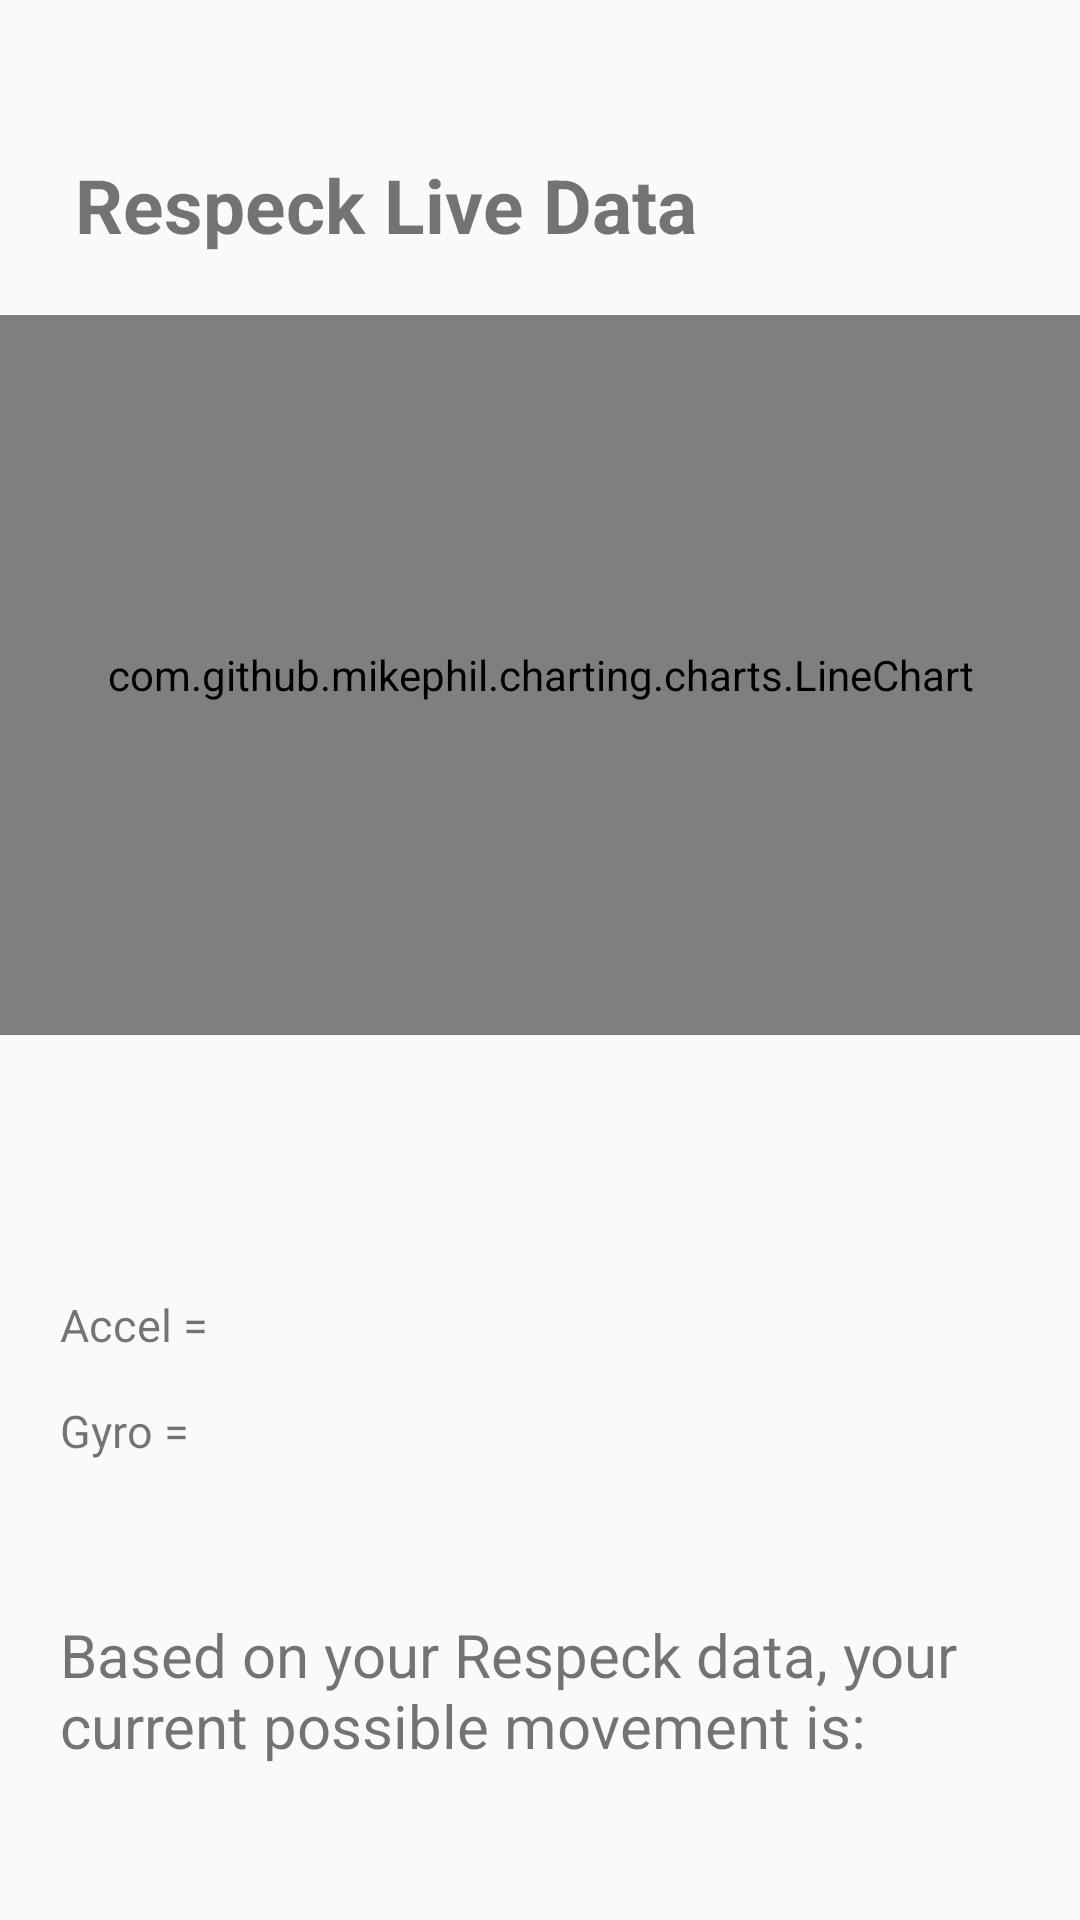

Reconstruct the res/layout file that produces this screen, plus the resources it refers to.
<!-- AndroidManifest.xml: application theme AppTheme -->
<!-- res/layout/fragment_respeck.xml -->
<?xml version="1.0" encoding="utf-8"?>
<FrameLayout xmlns:android="http://schemas.android.com/apk/res/android"
    xmlns:tools="http://schemas.android.com/tools"
    android:layout_width="match_parent"
    android:layout_height="match_parent"
    xmlns:app="http://schemas.android.com/apk/res-auto"
    tools:context=".RespeckFragment">

    <androidx.constraintlayout.widget.ConstraintLayout
        android:layout_width="match_parent"
        android:layout_height="match_parent">
        <LinearLayout
            android:id="@+id/respeck_graph"
            android:layout_width="match_parent"
            android:layout_height="wrap_content"
            android:orientation="vertical"
            app:layout_constraintBottom_toTopOf="@id/respeck_live_data"
            app:layout_constraintEnd_toEndOf="parent"
            app:layout_constraintStart_toStartOf="parent"
            app:layout_constraintTop_toTopOf="parent"
            app:layout_constraintVertical_bias="0.5">

            <TextView
                android:id="@+id/respeck_chart_title"
                android:layout_width="wrap_content"
                android:layout_height="wrap_content"
                android:text="Respeck Live Data"
                android:textSize="25sp"
                android:textStyle="bold"
                android:paddingStart="25dp"/>

            <com.github.mikephil.charting.charts.LineChart
                android:id="@+id/respeck_chart"
                android:layout_width="match_parent"
                android:layout_height="240dp"
                android:layout_marginTop="20dp"
                android:layout_marginBottom="20dp"/>

        </LinearLayout>
        <LinearLayout
            android:id="@+id/respeck_live_data"
            android:layout_width="match_parent"
            android:layout_height="wrap_content"
            android:orientation="vertical"
            app:layout_constraintTop_toBottomOf="@id/respeck_graph"
            app:layout_constraintBottom_toTopOf="@id/respeck_text"
            app:layout_constraintStart_toStartOf="parent"
            app:layout_constraintEnd_toEndOf="parent"
            android:paddingStart="20dp"
            android:paddingEnd="20dp">



            <TextView
                android:id="@+id/respeck_accel"
                android:layout_width="wrap_content"
                android:layout_height="wrap_content"
                android:layout_marginTop="15dp"
                android:textSize="15sp"
                android:text="Accel = "
                />

            <TextView
                android:id="@+id/respeck_gyro"
                android:layout_width="wrap_content"
                android:layout_height="wrap_content"
                android:layout_marginTop="15dp"
                android:text="Gyro = "
                android:textSize="15sp"/>


        </LinearLayout>

        <TextView
            android:id="@+id/respeck_text"
            android:layout_width="wrap_content"
            android:layout_height="wrap_content"
            app:layout_constraintTop_toBottomOf="@id/respeck_live_data"
            app:layout_constraintBottom_toBottomOf="parent"
            app:layout_constraintStart_toStartOf="parent"
            android:paddingStart="20dp"
            android:paddingEnd="20dp"
            android:textSize="20dp"
            android:text="Based on your Respeck data, your current possible movement is: " />




    </androidx.constraintlayout.widget.ConstraintLayout>

</FrameLayout>
<!-- resources referenced by this layout -->
<resources>
  <style name="AppTheme" parent="Theme.AppCompat.Light.DarkActionBar">
          
          <item name="colorPrimary">@color/button_icon_dark</item>
          <item name="colorPrimaryDark">@color/button_icon_dark</item>
          <item name="colorPrimaryVariant">@color/black_trans80</item>
          <item name="colorAccent">@color/colorAccent</item>
      </style>
  <color name="button_icon_dark">#B13B2E</color>
  <color name="black_trans80">#33000000</color>
  <color name="colorAccent">#03DAC5</color>
</resources>
